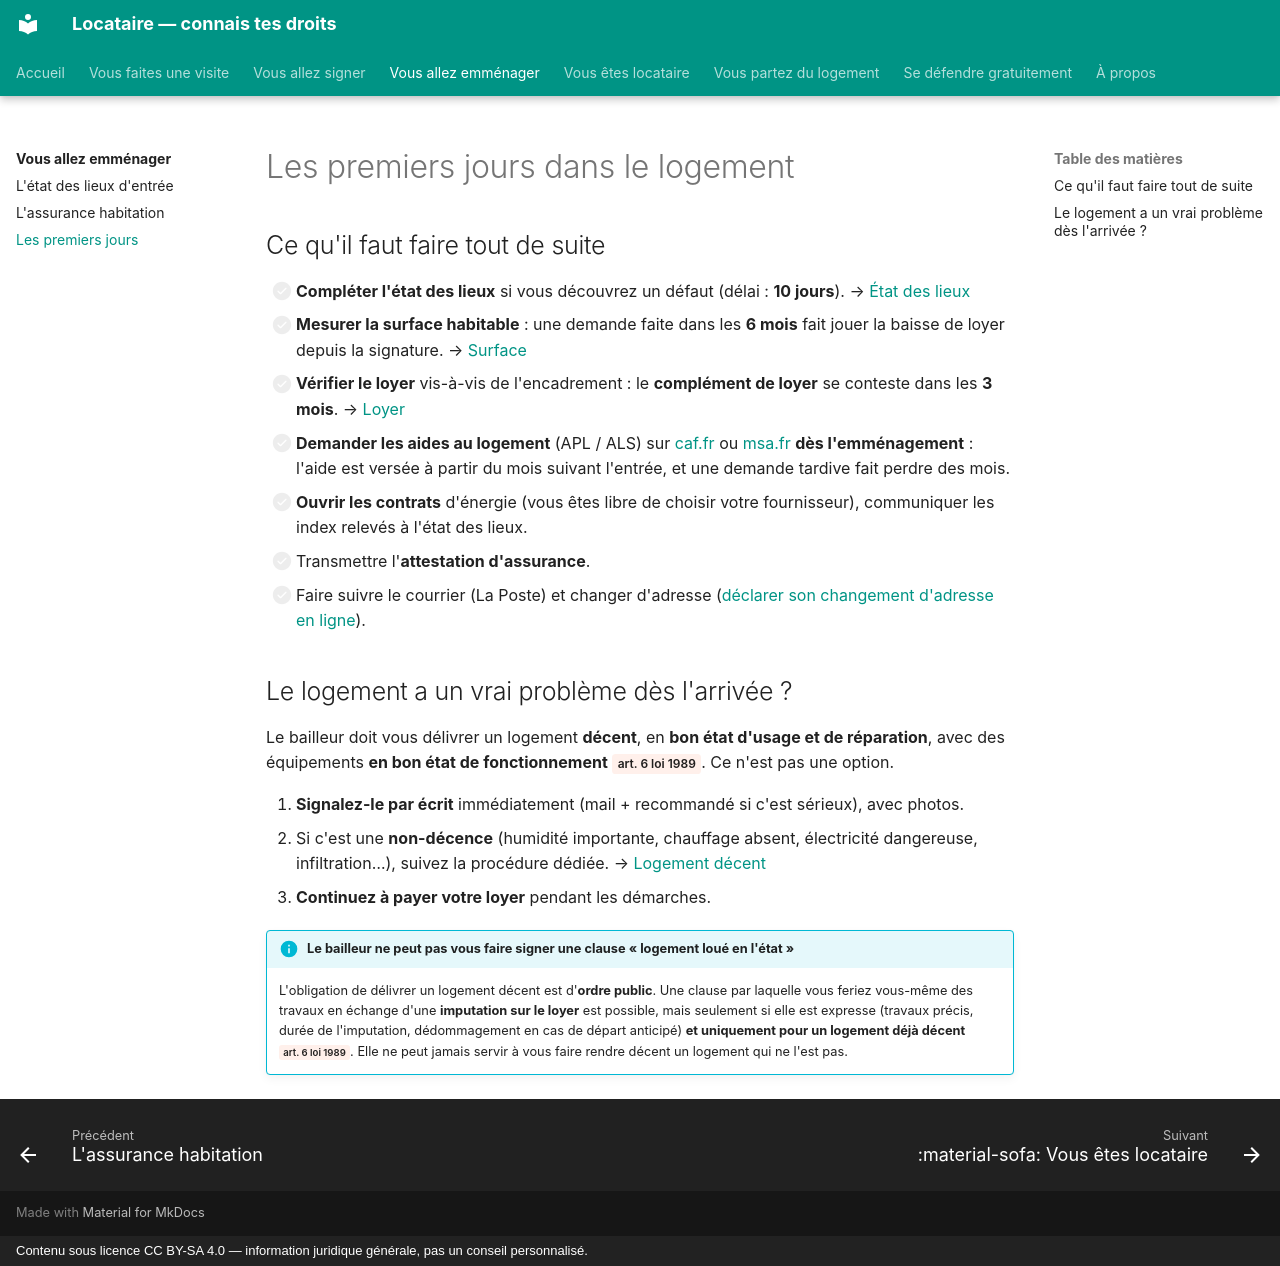

repository: saladandonionrings/locataire · page: emmenager/premiers-jours/index.html · generator: mkdocs · copyright: Contenu sous licence CC BY-SA 4.0 — information juridique générale, pas un conseil personnalisé.

# Les premiers jours dans le logement

## Ce qu'il faut faire tout de suite

- [ ] **Compléter l'état des lieux** si vous découvrez un défaut (délai : **10 jours**). → [État des lieux](etat-des-lieux.md)
- [ ] **Mesurer la surface habitable** : une demande faite dans les **6 mois** fait jouer la baisse de loyer depuis la signature. → [Surface](../signature/surface.md)
- [ ] **Vérifier le loyer** vis-à-vis de l'encadrement : le **complément de loyer** se conteste dans les **3 mois**. → [Loyer](../signature/loyer.md)
- [ ] **Demander les aides au logement** (APL / ALS) sur [caf.fr](https://www.caf.fr) ou [msa.fr](https://www.msa.fr) **dès l'emménagement** : l'aide est versée à partir du mois suivant l'entrée, et une demande tardive fait perdre des mois.
- [ ] **Ouvrir les contrats** d'énergie (vous êtes libre de choisir votre fournisseur), communiquer les index relevés à l'état des lieux.
- [ ] Transmettre l'**attestation d'assurance**.
- [ ] Faire suivre le courrier (La Poste) et changer d'adresse ([déclarer son changement d'adresse en ligne](https://www.service-public.gouv.fr/particuliers/vosdroits/R11193)).

## Le logement a un vrai problème dès l'arrivée ?

Le bailleur doit vous délivrer un logement **décent**, en **bon état d'usage et de réparation**, avec des équipements **en bon état de fonctionnement** <span class="loi">art. 6 loi 1989</span>. Ce n'est pas une option.

1. **Signalez-le par écrit** immédiatement (mail + recommandé si c'est sérieux), avec photos.
2. Si c'est une **non-décence** (humidité importante, chauffage absent, électricité dangereuse, infiltration…), suivez la procédure dédiée. → [Logement décent](../locataire/logement-decent.md)
3. **Continuez à payer votre loyer** pendant les démarches.

!!! info "Le bailleur ne peut pas vous faire signer une clause « logement loué en l'état »"
    L'obligation de délivrer un logement décent est d'**ordre public**. Une clause par laquelle vous feriez vous-même des travaux en échange d'une **imputation sur le loyer** est possible, mais seulement si elle est expresse (travaux précis, durée de l'imputation, dédommagement en cas de départ anticipé) **et uniquement pour un logement déjà décent** <span class="loi">art. 6 loi 1989</span>. Elle ne peut jamais servir à vous faire rendre décent un logement qui ne l'est pas.
